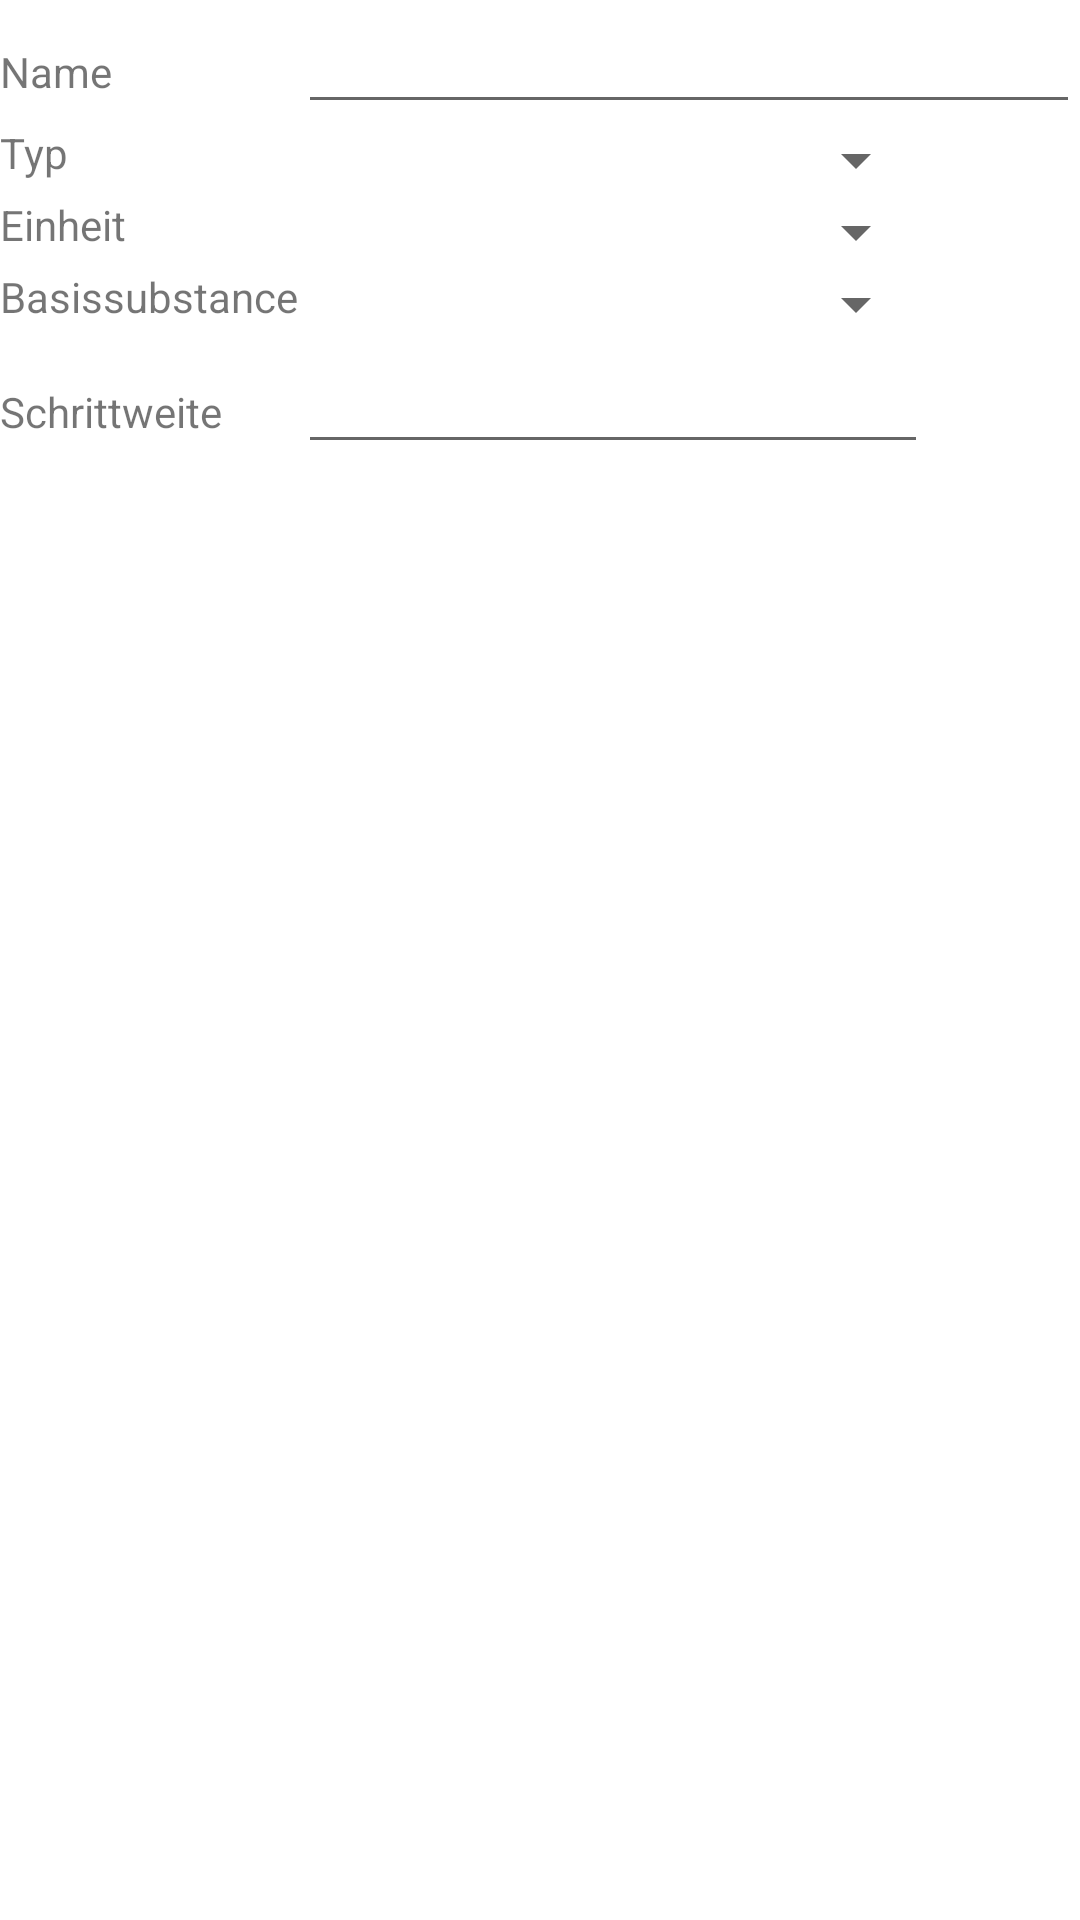

Write the Android layout XML for this screen, with the resource values it uses.
<!-- AndroidManifest.xml: fallback theme Theme.MaterialComponents.DayNight.NoActionBar -->
<!-- res/layout/edit_single_substances.xml -->
<LinearLayout xmlns:android="http://schemas.android.com/apk/res/android"
        android:layout_width="fill_parent"
        android:layout_height="wrap_content"
        android:orientation="vertical" >

        <TableLayout
            android:layout_width="match_parent"
            android:layout_height="0dp"
            android:layout_weight="3" >

            <TableRow
                android:id="@+id/tableRow1"
                android:layout_width="wrap_content"
                android:layout_height="wrap_content" >

                <TextView
                    android:id="@+id/textView1"
                    android:layout_width="wrap_content"
                    android:layout_height="wrap_content"
                    android:text="@string/name" />

                <EditText
                    android:id="@+id/etName"
                    android:layout_width="match_parent"
                    android:layout_height="wrap_content"
                    android:layout_weight="1"
                    android:ems="10" />

            </TableRow>

            <TableRow
                android:id="@+id/tableRow2"
                android:layout_width="wrap_content"
                android:layout_height="wrap_content" >

                <TextView
                    android:id="@+id/TextView01"
                    android:layout_width="wrap_content"
                    android:layout_height="wrap_content"
                    android:text="@string/type" />

                <Spinner
                    android:id="@+id/spType"
                    android:layout_width="wrap_content"
                    android:layout_height="wrap_content" />

            </TableRow>

            <TableRow
                android:id="@+id/TableRow01"
                android:layout_width="wrap_content"
                android:layout_height="wrap_content" >

                <TextView
                    android:id="@+id/TextView03"
                    android:layout_width="wrap_content"
                    android:layout_height="wrap_content"
                    android:text="@string/unit" />

                <Spinner
                    android:id="@+id/spUnit"
                    android:layout_width="wrap_content"
                    android:layout_height="wrap_content" />

            </TableRow>

            <TableRow
                android:id="@+id/tableRow3"
                android:layout_width="wrap_content"
                android:layout_height="wrap_content" >

                <TextView
                    android:id="@+id/textView2"
                    android:layout_width="wrap_content"
                    android:layout_height="wrap_content"
                    android:text="@string/base_substance" />

                <Spinner
                    android:id="@+id/spBaseSteroid"
                    android:layout_width="wrap_content"
                    android:layout_height="wrap_content" />
            </TableRow>

            <TableRow
                android:id="@+id/tableRow4"
                android:layout_width="wrap_content"
                android:layout_height="wrap_content" >

                <TextView
                    android:id="@+id/TextView02"
                    android:layout_width="wrap_content"
                    android:layout_height="wrap_content"
                    android:text="@string/step_size" />

                <EditText
                    android:id="@+id/etStepSize"
                    android:layout_width="match_parent"
                    android:layout_height="wrap_content"
                    android:ems="10"
                    android:inputType="number" />
            </TableRow>

        </TableLayout>

    </LinearLayout>
<!-- resources referenced by this layout -->
<resources>
  <string name="base_substance">Basissubstance</string>
  <string name="name">Name</string>
  <string name="step_size">Schrittweite</string>
  <string name="type">Typ</string>
  <string name="unit">Einheit</string>
</resources>
